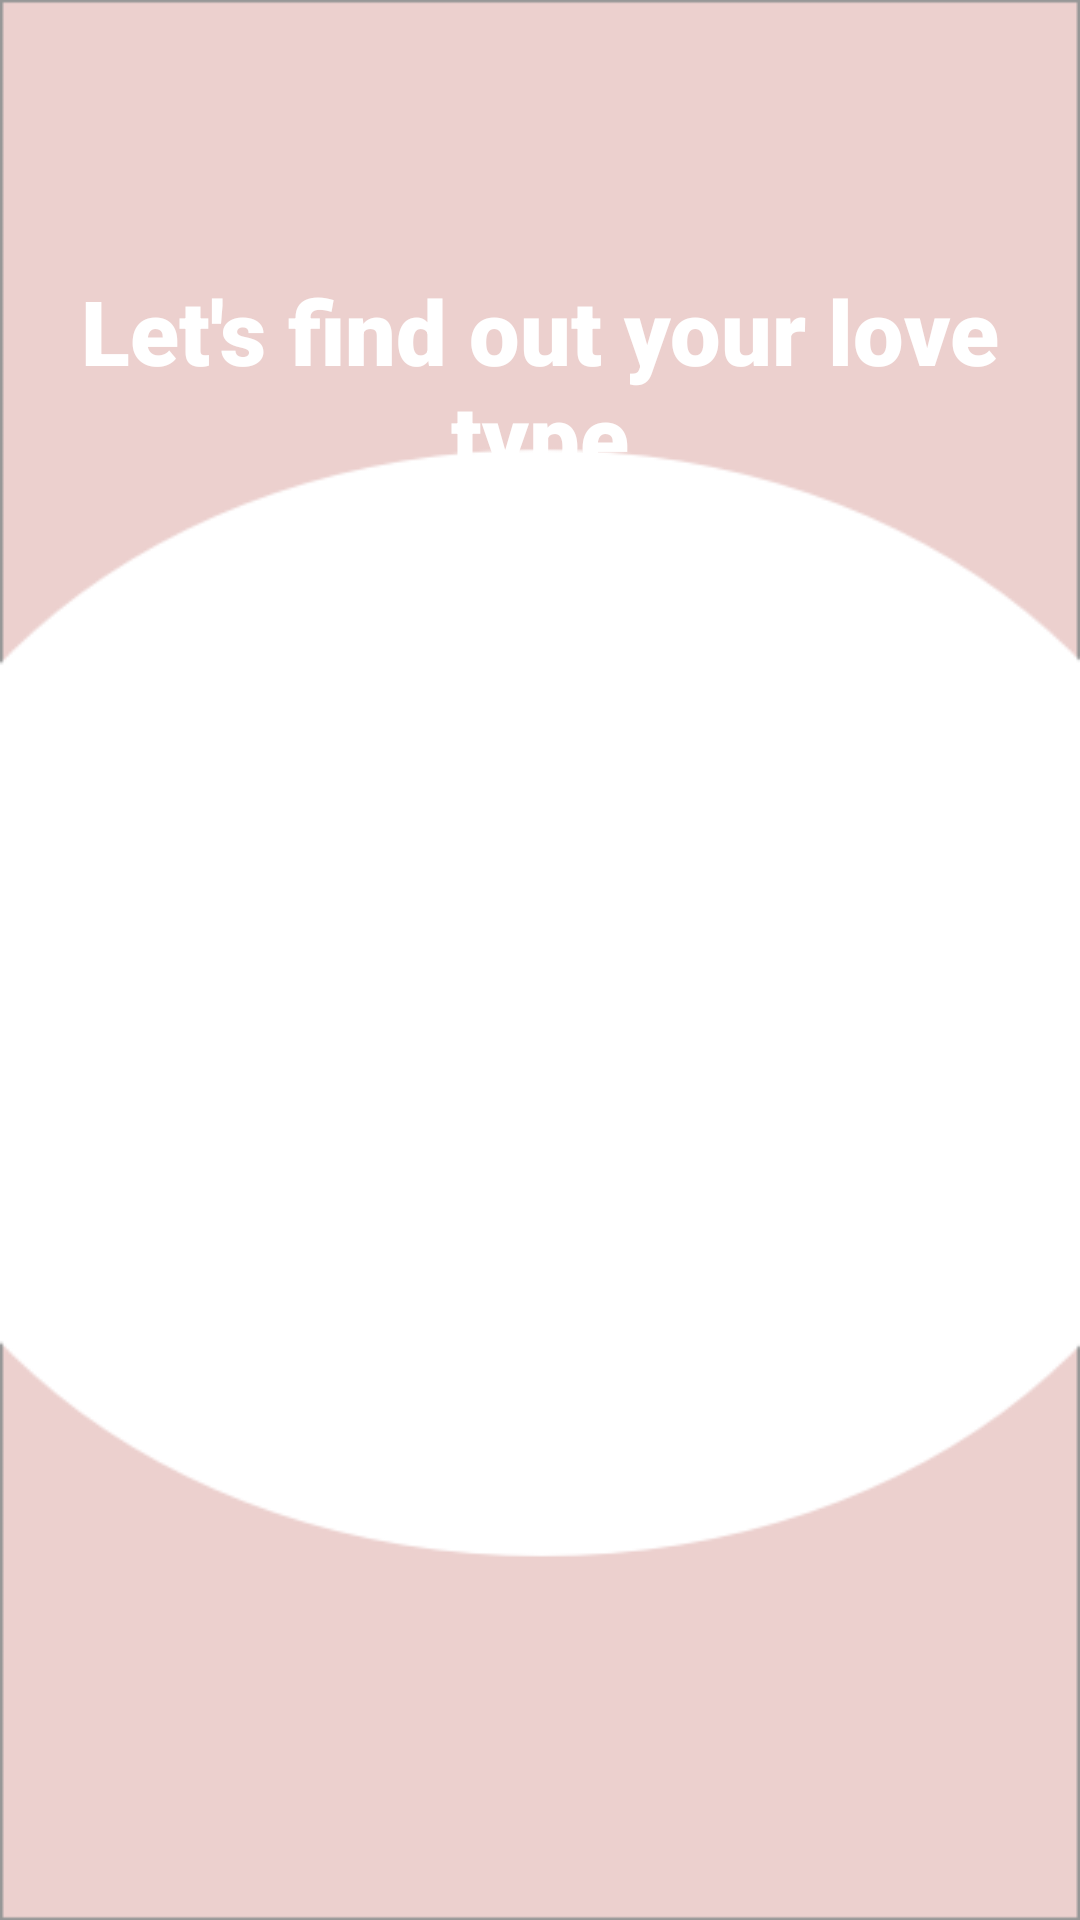

Write the Android layout XML for this screen, with the resource values it uses.
<!-- AndroidManifest.xml: application theme Theme.LovePersonalityTest -->
<!-- res/layout/fragment_main.xml -->
<?xml version="1.0" encoding="utf-8"?>
<androidx.constraintlayout.widget.ConstraintLayout xmlns:android="http://schemas.android.com/apk/res/android"
    xmlns:app="http://schemas.android.com/apk/res-auto"
    xmlns:tools="http://schemas.android.com/tools"
    android:layout_width="match_parent"
    android:layout_height="match_parent"
    android:background="@drawable/background"
    tools:context=".fragments.MainFragment">

    <TextView
        android:layout_width="wrap_content"
        android:layout_height="wrap_content"
        android:layout_marginTop="90dp"
        android:fontFamily="sans-serif-black"
        android:gravity="center"
        android:text="@string/main_title"
        android:textColor="@color/white"
        android:textSize="30sp"
        app:layout_constraintEnd_toEndOf="parent"
        app:layout_constraintHorizontal_bias="0.55"
        app:layout_constraintStart_toStartOf="parent"
        app:layout_constraintTop_toTopOf="parent" />

    <ImageView
        android:layout_width="300dp"
        android:layout_height="200dp"
        android:src="@drawable/main_img"
        app:layout_constraintBottom_toBottomOf="parent"
        app:layout_constraintLeft_toLeftOf="parent"
        app:layout_constraintRight_toRightOf="parent"
        app:layout_constraintTop_toTopOf="parent" />

    <ImageView
        android:id="@+id/imgNext"
        android:layout_width="100dp"
        android:layout_height="100dp"
        android:src="@drawable/next"
        app:layout_constraintBottom_toBottomOf="parent"
        app:layout_constraintHorizontal_bias="0.55"
        app:layout_constraintLeft_toLeftOf="parent"
        app:layout_constraintRight_toRightOf="parent"
        app:layout_constraintTop_toTopOf="parent"
        app:layout_constraintVertical_bias="0.85" />

</androidx.constraintlayout.widget.ConstraintLayout>
<!-- resources referenced by this layout -->
<resources>
  <!-- drawable background: png bitmap (drawable, 6475 bytes) -->
  <string name="main_title">Let\'s find out your love type</string>
  <style name="Theme.LovePersonalityTest" parent="Theme.MaterialComponents.DayNight.NoActionBar">
          
          <item name="colorPrimary">@color/purple_500</item>
          <item name="colorPrimaryVariant">@color/purple_700</item>
          <item name="colorOnPrimary">@color/white</item>
          
          <item name="colorSecondary">@color/teal_200</item>
          <item name="colorSecondaryVariant">@color/teal_700</item>
          <item name="colorOnSecondary">@color/black</item>
          
          <item name="android:statusBarColor" tools:targetApi="l">?attr/colorPrimaryVariant</item>
          
      </style>
  <!-- not gathered from this repository: default colours our renderer supplied (Android Studio template values) -->
  <color name="purple_500">#FF6200EE</color>
  <color name="purple_700">#FF3700B3</color>
  <color name="teal_200">#FF03DAC5</color>
  <color name="teal_700">#FF018786</color>
  <color name="black">#FF000000</color>
  <color name="white">#FFFFFFFF</color>
</resources>
